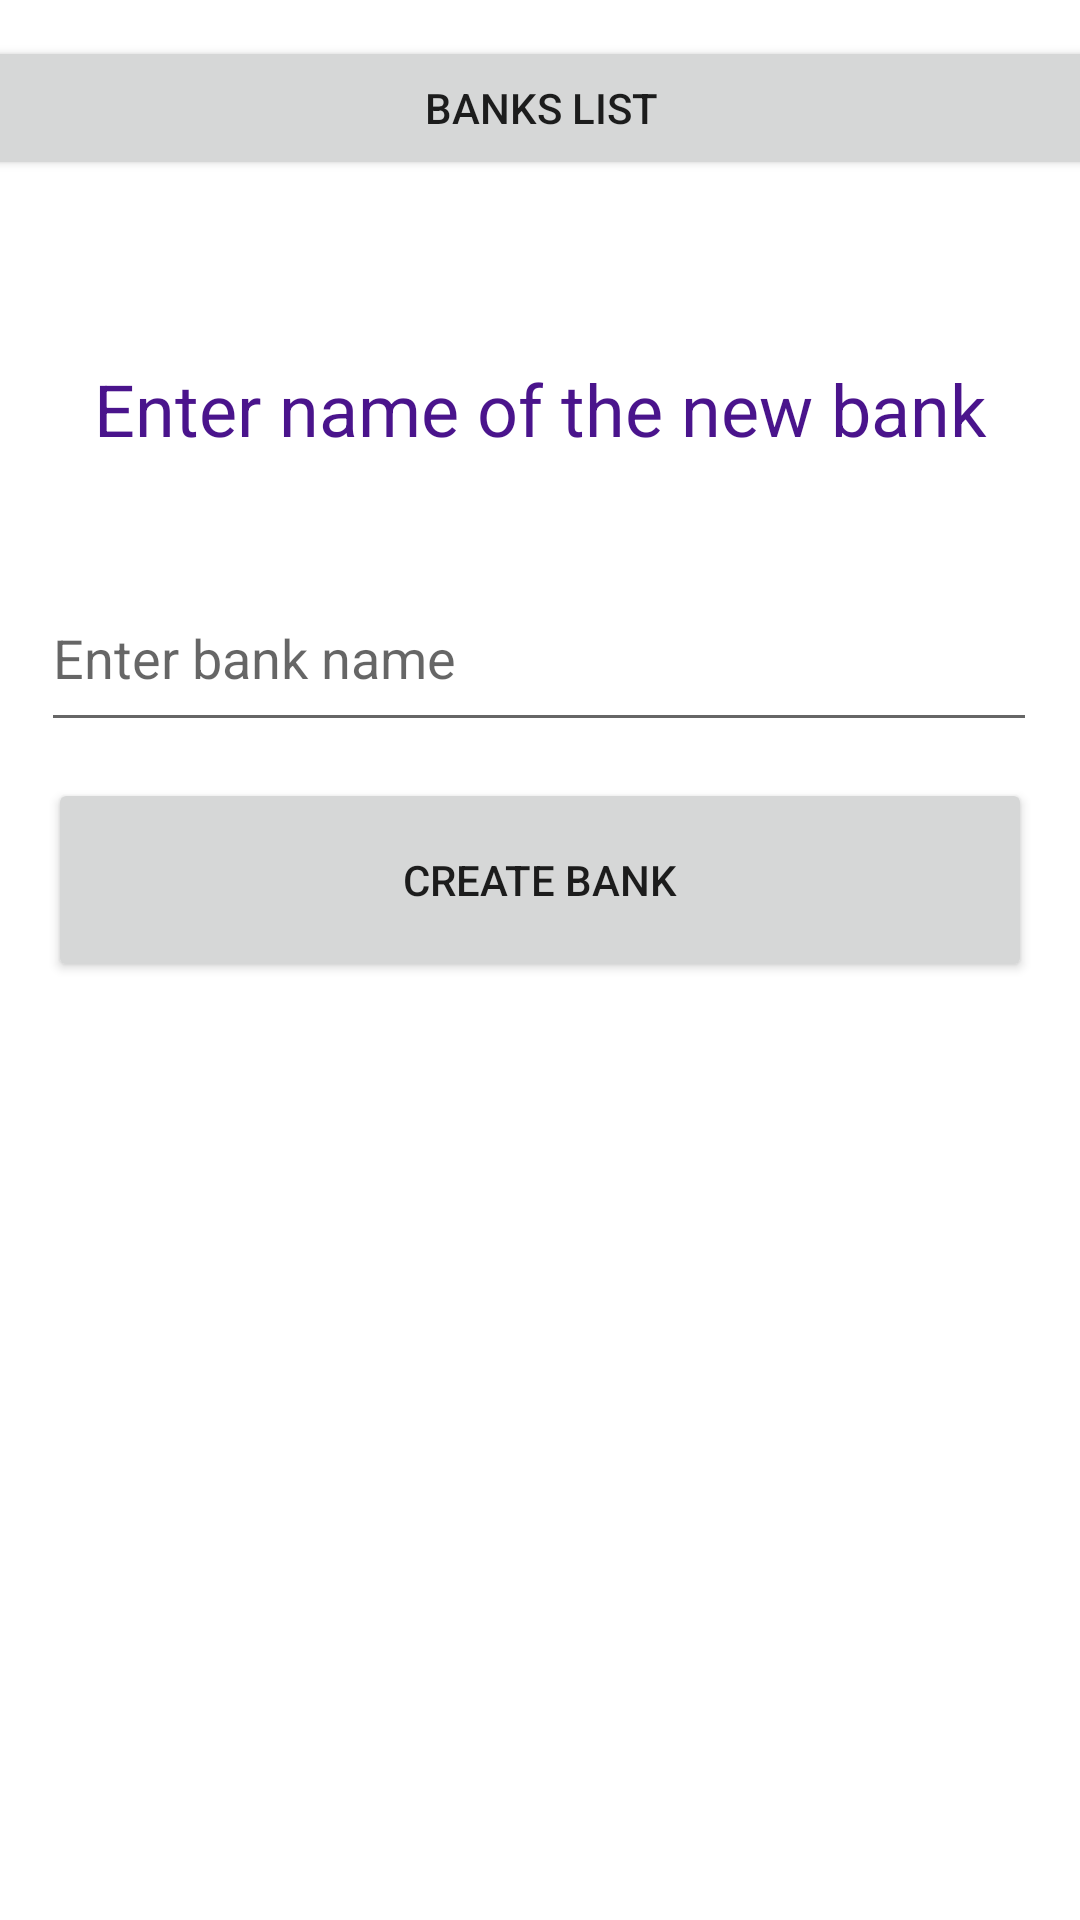

The Android layout XML behind this screen, and the referenced resources:
<!-- AndroidManifest.xml: application theme Theme.AndroidQuizApplication -->
<!-- res/layout/fragment_teacher_new_bank.xml -->
<?xml version="1.0" encoding="utf-8"?>
<androidx.constraintlayout.widget.ConstraintLayout xmlns:android="http://schemas.android.com/apk/res/android"
    xmlns:app="http://schemas.android.com/apk/res-auto"
    xmlns:tools="http://schemas.android.com/tools"
    android:layout_width="match_parent"
    android:layout_height="match_parent"
    tools:context=".TeacherNewBank">


    <Button
        android:id="@+id/newBankBackButton"
        android:layout_width="389dp"
        android:layout_height="48dp"
        android:layout_marginTop="12dp"
        android:text="@string/banks_list"
        app:layout_constraintEnd_toEndOf="parent"
        app:layout_constraintStart_toStartOf="parent"
        app:layout_constraintTop_toTopOf="parent" />

    <TextView
        android:id="@+id/textView4"
        android:layout_width="wrap_content"
        android:layout_height="wrap_content"
        android:layout_marginTop="40dp"
        android:padding="20dp"
        android:text="@string/enter_name_of_the_new_bank"
        android:textColor="@color/darker_purple"
        android:textSize="24sp"
        app:layout_constraintEnd_toEndOf="parent"
        app:layout_constraintStart_toStartOf="parent"
        app:layout_constraintTop_toBottomOf="@+id/newBankBackButton" />

    <Button
        android:id="@+id/createBankButton"
        android:layout_width="328dp"
        android:layout_height="68dp"
        android:layout_marginTop="12dp"
        android:text="@string/create_bank"
        app:layout_constraintEnd_toEndOf="parent"
        app:layout_constraintStart_toStartOf="parent"
        app:layout_constraintTop_toBottomOf="@+id/bankNameInputField" />

    <EditText
        android:id="@+id/bankNameInputField"
        android:layout_width="332dp"
        android:layout_height="59dp"
        android:layout_marginTop="16dp"
        android:ems="10"
        android:hint="@string/enter_bank_name"
        android:inputType="textPersonName"
        app:layout_constraintEnd_toEndOf="parent"
        app:layout_constraintHorizontal_bias="0.493"
        app:layout_constraintStart_toStartOf="parent"
        app:layout_constraintTop_toBottomOf="@+id/textView4" />
</androidx.constraintlayout.widget.ConstraintLayout>
<!-- resources referenced by this layout -->
<resources>
  <color name="darker_purple">#4A148C</color>
  <string name="banks_list">Banks list</string>
  <string name="create_bank">Create bank</string>
  <string name="enter_bank_name">Enter bank name</string>
  <string name="enter_name_of_the_new_bank">Enter name of the new bank</string>
  <style name="Theme.AndroidQuizApplication" parent="Theme.MaterialComponents.DayNight.DarkActionBar">
          
          <item name="colorPrimary">@color/darker_purple</item>
          <item name="colorPrimaryVariant">@color/darkest_purple</item>
          <item name="colorOnPrimary">@color/white</item>
          
          <item name="colorSecondary">@color/brighter_blue</item>
          <item name="colorSecondaryVariant">@color/darker_blue</item>
          <item name="colorOnSecondary">@color/black</item>
          
          <item name="android:statusBarColor" tools:targetApi="l">?attr/colorPrimaryVariant</item>
          
      </style>
  <color name="darkest_purple">#38006B</color>
  <color name="white">#FFFFFFFF</color>
  <color name="brighter_blue">#BBDEFB</color>
  <color name="darker_blue">#8AACC8</color>
  <color name="black">#FF000000</color>
</resources>
